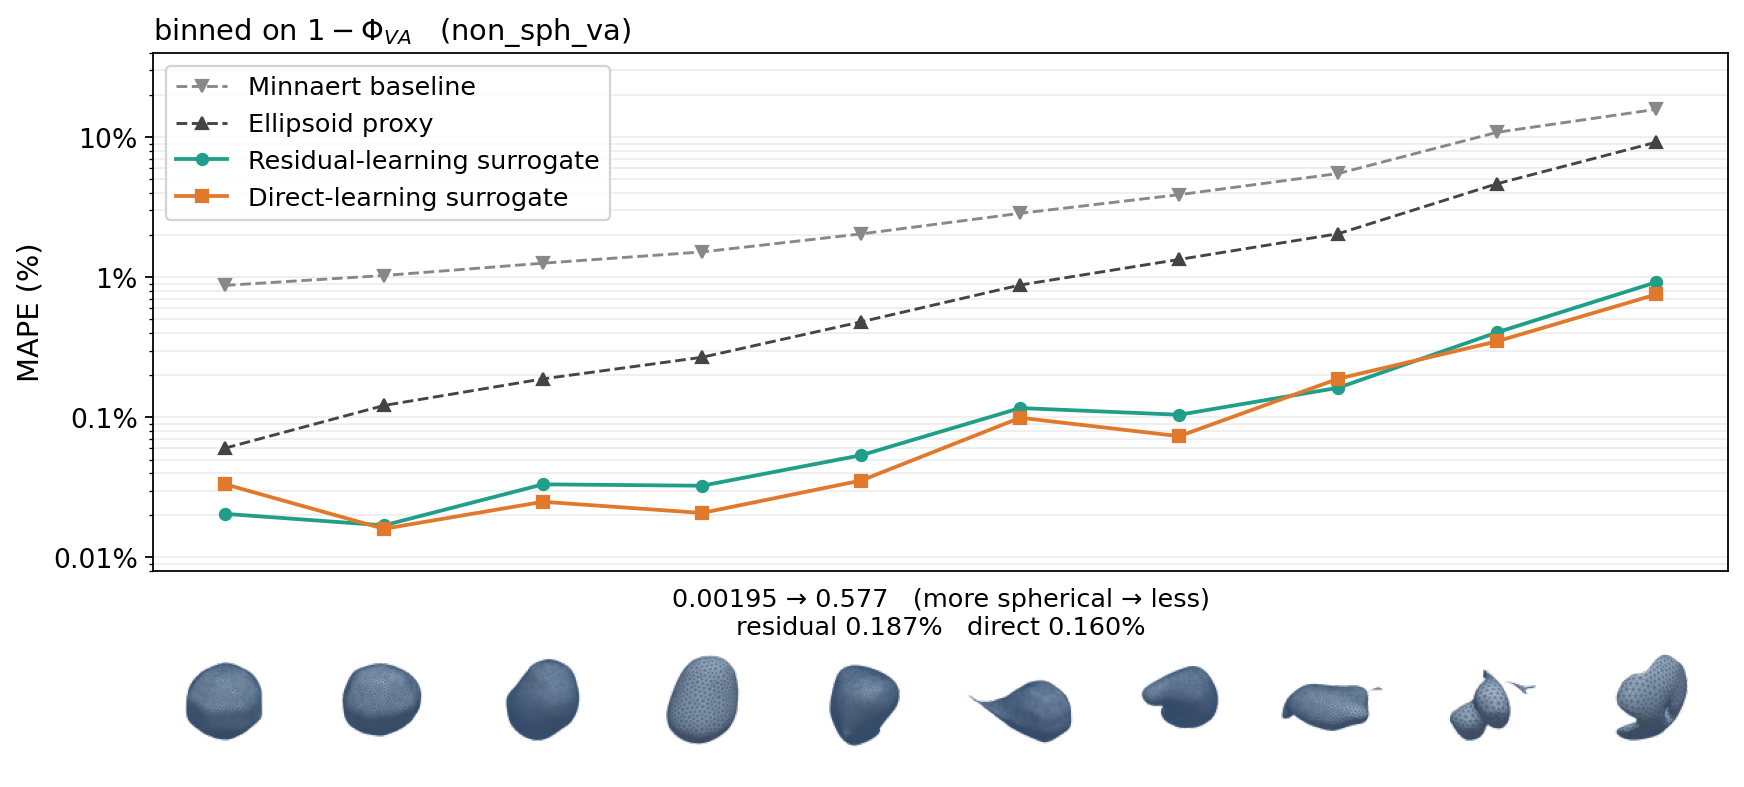

The data file committed next to this chart (first rows):
series, bin, n, scalar_lo, scalar_hi, mape_pct, sem_ape_pct, max_ape_pct
minnaert, 0, 10, 0.001947, 0.01454, 0.8752, 0.02892, 1.014
minnaert, 1, 10, 0.01454, 0.02121, 1.029, 0.0234, 1.154
minnaert, 2, 10, 0.02121, 0.03145, 1.261, 0.03266, 1.434
minnaert, 3, 10, 0.03145, 0.04565, 1.517, 0.06836, 1.824
minnaert, 4, 10, 0.04565, 0.06547, 2.039, 0.08896, 2.547
minnaert, 5, 10, 0.06547, 0.09337, 2.862, 0.1468, 3.684
minnaert, 6, 10, 0.09337, 0.1326, 3.888, 0.2358, 5.219
minnaert, 7, 10, 0.1326, 0.1947, 5.505, 0.3774, 7.316
minnaert, 8, 10, 0.1947, 0.3098, 10.84, 0.7075, 14.5
minnaert, 9, 10, 0.3098, 0.5767, 15.82, 1.619, 24.97
strasberg, 0, 10, 0.001947, 0.01454, 0.06027, 0.0106, 0.1135
strasberg, 1, 10, 0.01454, 0.02121, 0.1216, 0.01548, 0.2105
strasberg, 2, 10, 0.02121, 0.03145, 0.1883, 0.04403, 0.3868
strasberg, 3, 10, 0.03145, 0.04565, 0.2685, 0.05338, 0.5489
strasberg, 4, 10, 0.04565, 0.06547, 0.4808, 0.1494, 1.649
strasberg, 5, 10, 0.06547, 0.09337, 0.8809, 0.2015, 2.02
strasberg, 6, 10, 0.09337, 0.1326, 1.341, 0.3448, 3.793
strasberg, 7, 10, 0.1326, 0.1947, 2.046, 0.5056, 5.507
strasberg, 8, 10, 0.1947, 0.3098, 4.659, 1.137, 9.302
strasberg, 9, 10, 0.3098, 0.5767, 9.212, 1.642, 17.72
residual, 0, 10, 0.001947, 0.01454, 0.02048, 0.003969, 0.0391
residual, 1, 10, 0.01454, 0.02121, 0.01695, 0.003264, 0.04208
residual, 2, 10, 0.02121, 0.03145, 0.03326, 0.008732, 0.081
residual, 3, 10, 0.03145, 0.04565, 0.03251, 0.00912, 0.09169
residual, 4, 10, 0.04565, 0.06547, 0.05365, 0.01221, 0.1243
residual, 5, 10, 0.06547, 0.09337, 0.1166, 0.04194, 0.4101
residual, 6, 10, 0.09337, 0.1326, 0.1044, 0.02924, 0.337
residual, 7, 10, 0.1326, 0.1947, 0.1627, 0.03982, 0.4054
residual, 8, 10, 0.1947, 0.3098, 0.4051, 0.1147, 1.016
residual, 9, 10, 0.3098, 0.5767, 0.9229, 0.3204, 3.393
direct, 0, 10, 0.001947, 0.01454, 0.03334, 0.005646, 0.05982
direct, 1, 10, 0.01454, 0.02121, 0.01602, 0.002702, 0.02907
direct, 2, 10, 0.02121, 0.03145, 0.02498, 0.005872, 0.05515
direct, 3, 10, 0.03145, 0.04565, 0.02078, 0.004958, 0.04905
direct, 4, 10, 0.04565, 0.06547, 0.03541, 0.009802, 0.09491
direct, 5, 10, 0.06547, 0.09337, 0.09933, 0.02996, 0.3191
direct, 6, 10, 0.09337, 0.1326, 0.07339, 0.02747, 0.2729
direct, 7, 10, 0.1326, 0.1947, 0.1888, 0.07856, 0.6957
direct, 8, 10, 0.1947, 0.3098, 0.3494, 0.1145, 1.2
direct, 9, 10, 0.3098, 0.5767, 0.755, 0.3155, 3.264
